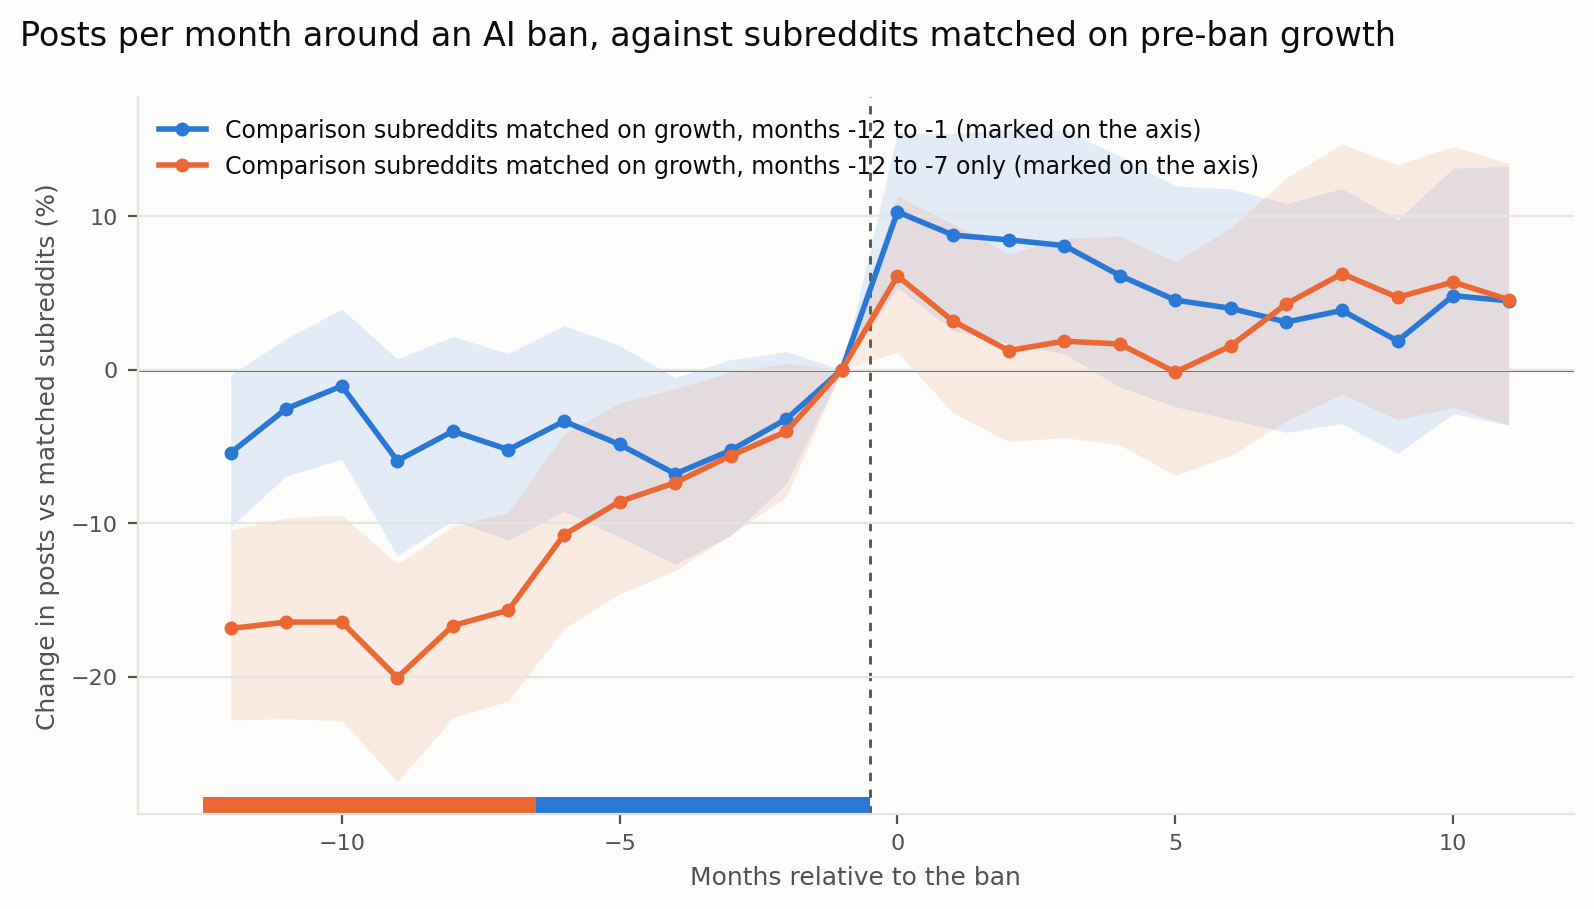

Values plotted in this chart, from the file beside it:
rel, coef, se, spec
-12, -0.0557, 0.0267, matched on growth, months -12..-1
-11, -0.0258, 0.0234, matched on growth, months -12..-1
-10, -0.0107, 0.0252, matched on growth, months -12..-1
-9, -0.0612, 0.0348, matched on growth, months -12..-1
-8, -0.0408, 0.0318, matched on growth, months -12..-1
-7, -0.0535, 0.0327, matched on growth, months -12..-1
-6, -0.0341, 0.0319, matched on growth, months -12..-1
-5, -0.0499, 0.0334, matched on growth, months -12..-1
-4, -0.0703, 0.0332, matched on growth, months -12..-1
-3, -0.0539, 0.0309, matched on growth, months -12..-1
-2, -0.0327, 0.0227, matched on growth, months -12..-1
-1, 0.0, 0.0, matched on growth, months -12..-1
0, 0.0979, 0.0234, matched on growth, months -12..-1
1, 0.0841, 0.0301, matched on growth, months -12..-1
2, 0.0812, 0.0327, matched on growth, months -12..-1
3, 0.0778, 0.0344, matched on growth, months -12..-1
4, 0.0595, 0.0361, matched on growth, months -12..-1
5, 0.0443, 0.0351, matched on growth, months -12..-1
6, 0.0392, 0.0368, matched on growth, months -12..-1
7, 0.0306, 0.0369, matched on growth, months -12..-1
8, 0.0379, 0.0375, matched on growth, months -12..-1
9, 0.0185, 0.038, matched on growth, months -12..-1
10, 0.0471, 0.0389, matched on growth, months -12..-1
11, 0.0439, 0.0411, matched on growth, months -12..-1
-12, -0.1846, 0.0379, matched on growth, months -12..-7 only
-11, -0.1796, 0.0399, matched on growth, months -12..-7 only
-10, -0.1795, 0.0408, matched on growth, months -12..-7 only
-9, -0.2239, 0.0453, matched on growth, months -12..-7 only
-8, -0.1824, 0.0382, matched on growth, months -12..-7 only
-7, -0.1703, 0.0371, matched on growth, months -12..-7 only
-6, -0.1137, 0.0362, matched on growth, months -12..-7 only
-5, -0.0898, 0.0346, matched on growth, months -12..-7 only
-4, -0.0764, 0.0326, matched on growth, months -12..-7 only
-3, -0.0576, 0.0286, matched on growth, months -12..-7 only
-2, -0.0411, 0.023, matched on growth, months -12..-7 only
-1, 0.0, 0.0, matched on growth, months -12..-7 only
0, 0.0593, 0.0245, matched on growth, months -12..-7 only
1, 0.0312, 0.0304, matched on growth, months -12..-7 only
2, 0.0124, 0.0308, matched on growth, months -12..-7 only
3, 0.0184, 0.0324, matched on growth, months -12..-7 only
4, 0.0166, 0.0341, matched on growth, months -12..-7 only
5, -0.0016, 0.0356, matched on growth, months -12..-7 only
6, 0.0154, 0.0373, matched on growth, months -12..-7 only
7, 0.042, 0.0387, matched on growth, months -12..-7 only
8, 0.0607, 0.0391, matched on growth, months -12..-7 only
9, 0.0461, 0.0404, matched on growth, months -12..-7 only
10, 0.0555, 0.041, matched on growth, months -12..-7 only
11, 0.0446, 0.0415, matched on growth, months -12..-7 only
